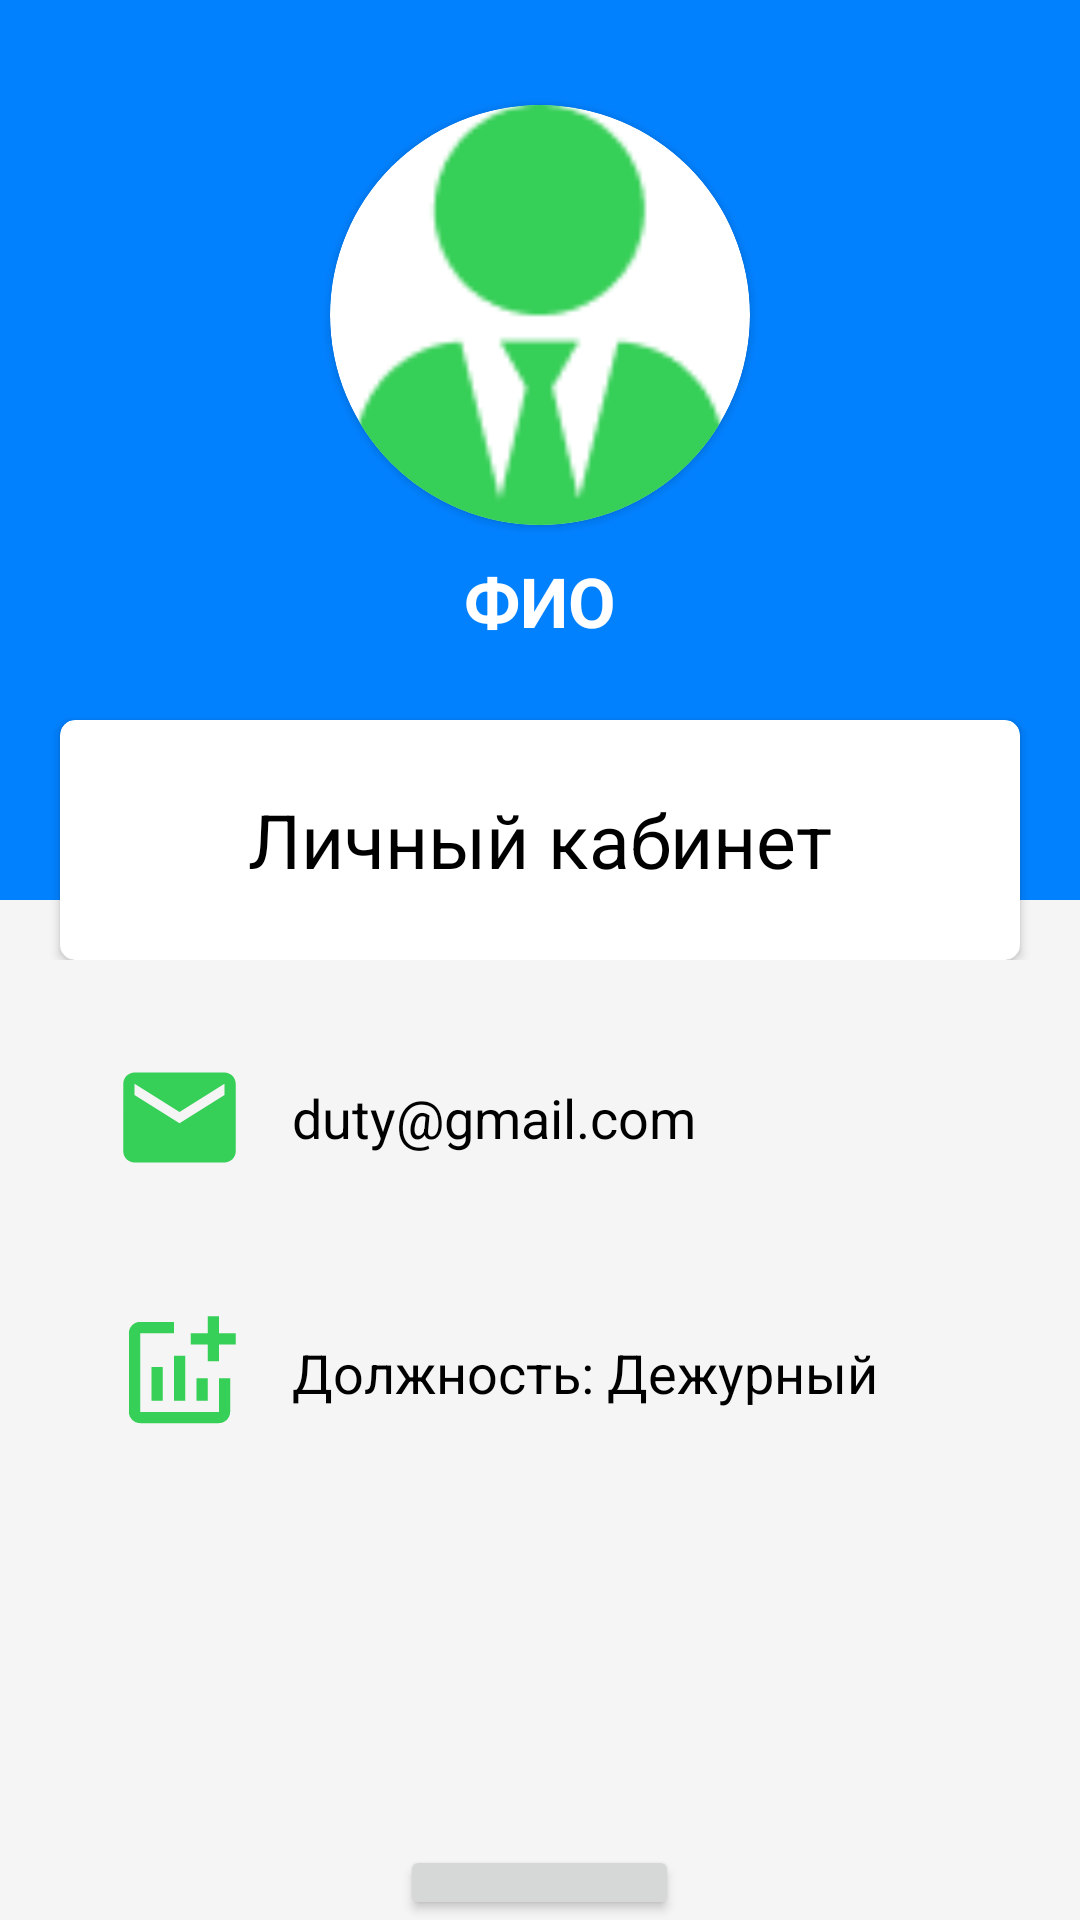

Here is an Android app screen rendered from its layout file. Give the layout XML and the strings, colors and styles it references.
<!-- AndroidManifest.xml: application theme Theme.SilkwayTransit -->
<!-- res/layout/fragment_user.xml -->
<?xml version="1.0" encoding="utf-8"?>
<LinearLayout xmlns:android="http://schemas.android.com/apk/res/android"
    xmlns:app="http://schemas.android.com/apk/res-auto"
    xmlns:tools="http://schemas.android.com/tools"
    android:layout_width="match_parent"
    android:layout_height="match_parent"
    android:background="#F6F5F5"
    android:orientation="vertical"
    tools:context=".LoginActivity">

    <RelativeLayout
        android:layout_width="match_parent"
        android:layout_height="320dp">

        <LinearLayout
            android:layout_width="match_parent"
            android:layout_height="300dp"
            android:background="#0281FF"
            android:orientation="vertical">

            <androidx.cardview.widget.CardView
                android:layout_width="140dp"
                android:layout_height="140dp"
                android:layout_gravity="center_horizontal"
                android:layout_marginTop="35dp"
                android:foregroundGravity="center_horizontal"
                app:cardCornerRadius="100dp">

                <ImageView
                    android:layout_width="match_parent"
                    android:layout_height="match_parent"
                    android:src="@drawable/profile" />
            </androidx.cardview.widget.CardView>

            <TextView
                android:id="@+id/FullName"
                android:layout_width="wrap_content"
                android:layout_height="wrap_content"
                android:layout_gravity="center_horizontal"
                android:layout_marginTop="10dp"
                android:text="ФИО"
                android:textColor="#fff"
                android:textSize="23dp"
                android:textStyle="bold" />
        </LinearLayout>

        <androidx.cardview.widget.CardView
            android:layout_width="match_parent"
            android:layout_height="80dp"
            android:layout_alignParentBottom="true"
            android:layout_centerHorizontal="true"
            android:layout_marginLeft="20dp"
            android:layout_marginRight="20dp"
            app:cardCornerRadius="5dp">

            <LinearLayout
                android:layout_width="match_parent"
                android:layout_height="match_parent"
                android:orientation="horizontal"
                android:padding="10dp"
                android:weightSum="1">

                <LinearLayout
                    android:layout_width="0dp"
                    android:layout_height="match_parent"
                    android:layout_weight="1"
                    android:gravity="center"
                    android:orientation="vertical">

                    <TextView
                        android:layout_width="wrap_content"
                        android:layout_height="wrap_content"
                        android:text="Личный кабинет"
                        android:textColor="#000"
                        android:textSize="25dp" />


                </LinearLayout>

                <LinearLayout
                    android:layout_width="0dp"
                    android:layout_height="match_parent"
                    android:layout_weight="1"
                    android:gravity="center"
                    android:orientation="vertical">

                    <TextView
                        android:layout_width="wrap_content"
                        android:layout_height="wrap_content"
                        android:text="Likes"
                        android:textColor="#000"
                        android:textSize="17dp" />

                    <TextView
                        android:layout_width="wrap_content"
                        android:layout_height="wrap_content"
                        android:text="500K+"
                        android:textColor="#2196F3"
                        android:textSize="27dp"
                        android:textStyle="bold" />

                </LinearLayout>

                <LinearLayout
                    android:layout_width="0dp"
                    android:layout_height="match_parent"
                    android:layout_weight="1"
                    android:gravity="center"
                    android:orientation="vertical">

                    <TextView
                        android:layout_width="wrap_content"
                        android:layout_height="wrap_content"
                        android:text="Shares"
                        android:textColor="#000"
                        android:textSize="17dp" />

                    <TextView
                        android:layout_width="wrap_content"
                        android:layout_height="wrap_content"
                        android:text="33.1K+"
                        android:textColor="#2196F3"
                        android:textSize="27dp"
                        android:textStyle="bold" />

                </LinearLayout>

            </LinearLayout>


        </androidx.cardview.widget.CardView>
    </RelativeLayout>

    <LinearLayout
        android:layout_width="match_parent"
        android:layout_height="wrap_content"
        android:layout_marginTop="30dp"
        android:gravity="center"
        android:orientation="vertical">

        <LinearLayout
            android:layout_width="match_parent"
            android:layout_height="wrap_content"
            android:layout_marginLeft="25dp"
            android:orientation="horizontal">

            <ImageView
                android:layout_width="45dp"
                android:layout_height="45dp"
                android:src="@drawable/ic_baseline_email_24" />

            <TextView
                android:id="@+id/email"
                android:layout_width="wrap_content"
                android:layout_height="wrap_content"
                android:layout_gravity="center_vertical"
                android:paddingLeft="15dp"
                android:text="duty@gmail.com"
                android:textColor="#000"
                android:textSize="18dp" />

        </LinearLayout>

        <LinearLayout
            android:layout_width="match_parent"
            android:layout_height="wrap_content"
            android:layout_marginLeft="25dp"
            android:layout_marginTop="20dp"
            android:orientation="horizontal">

        </LinearLayout>

        <LinearLayout
            android:layout_width="match_parent"
            android:layout_height="wrap_content"
            android:layout_marginLeft="25dp"
            android:layout_marginTop="20dp"
            android:orientation="horizontal">

            <ImageView
                android:layout_width="45dp"
                android:layout_height="45dp"
                android:src="@drawable/ic_baseline_addchart_24" />

            <TextView
                android:id="@+id/Role"
                android:layout_width="wrap_content"
                android:layout_height="wrap_content"
                android:layout_gravity="center_vertical"
                android:paddingLeft="15dp"
                android:text="Должность: Дежурный"
                android:textColor="#000"
                android:textSize="18dp" />

        </LinearLayout>

        <LinearLayout
            android:layout_width="match_parent"
            android:layout_height="wrap_content"
            android:layout_marginLeft="25dp"
            android:layout_marginTop="20dp"
            android:layout_marginBottom="100dp"
            android:orientation="horizontal">

        </LinearLayout>

        <Button
            android:id="@+id/Logout"
            android:layout_width="wrap_content"
            android:layout_height="wrap_content"
            android:layout_gravity="center_horizontal"
            android:layout_marginTop="15dp"
            android:text="Logout"
            android:textSize="18dp" />

    </LinearLayout>
</LinearLayout>
<!-- resources referenced by this layout -->
<resources>
  <!-- drawable ic_baseline_addchart_24 (drawable) -->
  <vector android:height="24dp" android:tint="#36CF57"
      android:viewportHeight="24" android:viewportWidth="24"
      android:width="24dp" xmlns:android="http://schemas.android.com/apk/res/android">
      <path android:fillColor="@android:color/white" android:pathData="M22,5v2h-3v3h-2L17,7h-3L14,5h3L17,2h2v3h3zM19,19L5,19L5,5h6L11,3L5,3c-1.1,0 -2,0.9 -2,2v14c0,1.1 0.9,2 2,2h14c1.1,0 2,-0.9 2,-2v-6h-2v6zM15,13v4h2v-4h-2zM11,17h2L13,9h-2v8zM9,17v-6L7,11v6h2z"/>
  </vector>
  <!-- drawable ic_baseline_email_24 (drawable) -->
  <vector android:height="24dp" android:tint="#36CF57"
      android:viewportHeight="24" android:viewportWidth="24"
      android:width="24dp" xmlns:android="http://schemas.android.com/apk/res/android">
      <path android:fillColor="@android:color/white" android:pathData="M20,4L4,4c-1.1,0 -1.99,0.9 -1.99,2L2,18c0,1.1 0.9,2 2,2h16c1.1,0 2,-0.9 2,-2L22,6c0,-1.1 -0.9,-2 -2,-2zM20,8l-8,5 -8,-5L4,6l8,5 8,-5v2z"/>
  </vector>
  <!-- drawable profile: png bitmap (drawable, 1952 bytes) -->
  <style name="Theme.SilkwayTransit" parent="Theme.MaterialComponents.DayNight.DarkActionBar">
          
          <item name="colorPrimary">#0281FF</item>
          <item name="colorPrimaryVariant">#0281FF</item>
          <item name="colorOnPrimary">@color/white</item>
          
          <item name="colorSecondary">@color/teal_200</item>
          <item name="colorSecondaryVariant">@color/teal_700</item>
          <item name="colorOnSecondary">@color/black</item>
          
          <item name="android:statusBarColor" tools:targetApi="l">#0281FF</item>
          
      </style>
  <color name="white">#FFFFFFFF</color>
  <color name="teal_200">#FF03DAC5</color>
  <color name="teal_700">#FF018786</color>
  <color name="black">#FF000000</color>
</resources>
